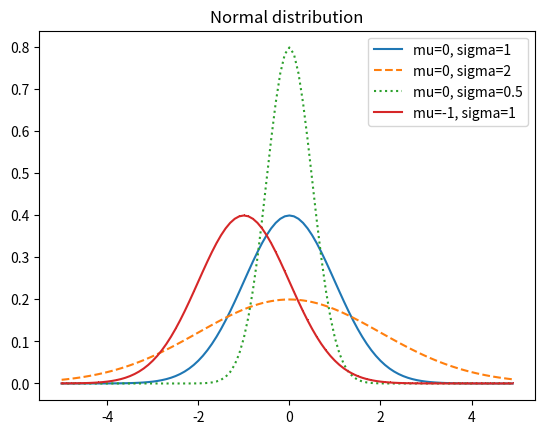

Here is the Python script that generated this plot:
import math
import matplotlib.pyplot as plt
import numpy

SQRT_TWO_PI = math.sqrt(2 * math.pi)

def normal_pdf(x: float, mu:float = 0, sigma: float = 1) -> float:
    return (math.exp(- (((x-mu)/sigma)**2 )/2) ) / ( SQRT_TWO_PI * sigma )


xs = numpy.arange(-5,5,0.1)
y1_values = [ normal_pdf(x) for x in xs ]
y2_values = [ normal_pdf(x,sigma=2) for x in xs ]
y3_values = [ normal_pdf(x,sigma=0.5) for x in xs ]
y4_values = [ normal_pdf(x,mu=-1) for x in xs ]
plt.plot(xs,y1_values, '-', label='mu=0, sigma=1')
plt.plot(xs,y2_values, '--', label='mu=0, sigma=2')
plt.plot(xs,y3_values, ':', label='mu=0, sigma=0.5')
plt.plot(xs,y4_values, '-,', label='mu=-1, sigma=1')
plt.title("Normal distribution")
plt.legend(loc='best')
plt.show()
